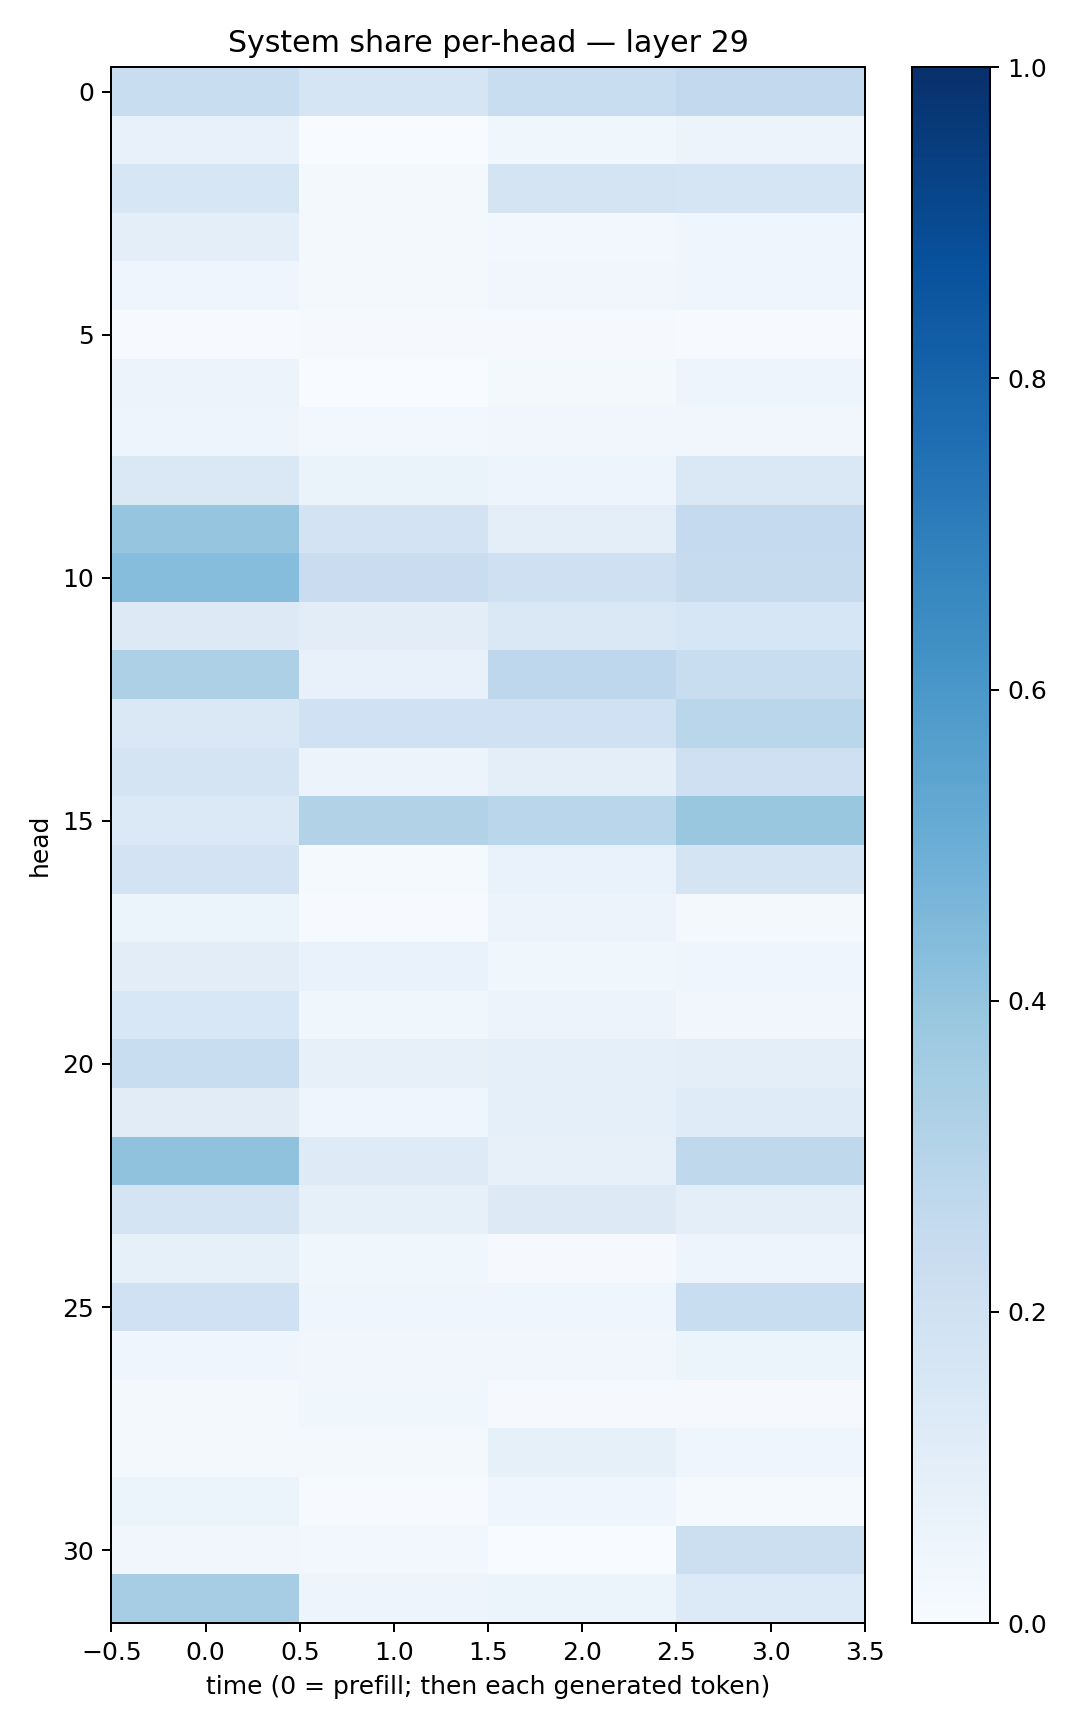

The file beside this chart, header and first rows:
0.23072645, 0.16923288, 0.23321798, 0.25849503
0.07364, 0.00126, 0.03813, 0.05489
0.1631, 0.02091, 0.178, 0.1647
0.09409, 0.01619, 0.03042, 0.04111
0.04014, 0.0217, 0.03229, 0.0456
0.007232, 0.009669, 0.008305, 0.006659
0.05674, 0.003185, 0.02023, 0.05028
0.04724, 0.02519, 0.03514, 0.03497
0.1423, 0.06594, 0.04824, 0.1483
0.3977, 0.1804, 0.101, 0.2531
0.4298, 0.2304, 0.2102, 0.2426
0.1257, 0.1025, 0.147, 0.1585
0.3268, 0.07297, 0.2737, 0.2332
0.1458, 0.2011, 0.201, 0.2868
0.1744, 0.05689, 0.09588, 0.2097
0.1398, 0.3131, 0.2878, 0.3859
0.1804, 0.01457, 0.06748, 0.1727
0.05937, 0.006731, 0.0585, 0.01583
0.1031, 0.0678, 0.03865, 0.04088
0.1554, 0.03738, 0.05714, 0.03367
0.2309, 0.07971, 0.09092, 0.0946
0.112, 0.03964, 0.09357, 0.1188
0.4089, 0.1227, 0.08046, 0.2728
0.1766, 0.08425, 0.1272, 0.1006
0.08592, 0.03791, 0.008338, 0.0483
0.1997, 0.04552, 0.04035, 0.232
0.04685, 0.03369, 0.034, 0.05363
0.02018, 0.03527, 0.009111, 0.01061
0.02295, 0.02062, 0.08535, 0.04032
0.06121, 0.005252, 0.04566, 0.0131
0.03507, 0.02636, 0.003199, 0.2183
0.3483, 0.0484, 0.05412, 0.1338
